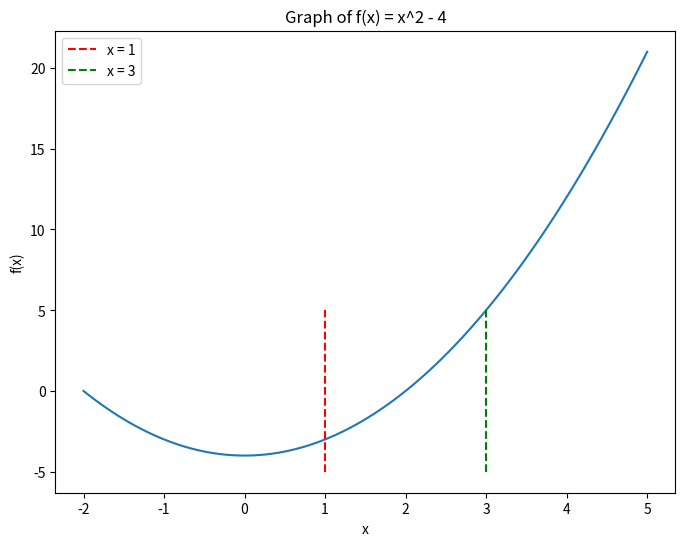

The script that saved this image:
import numpy as np
import matplotlib.pyplot as plt

def f(x):
    return x**2 - 4

# Create an array of x values for plotting
x = np.linspace(-2, 5, 100)

# Calculate the corresponding f(x) values
y = f(x)

# Plot the function
plt.figure(figsize=(8, 6))
plt.plot(x, y)

# Draw vertical lines at x = 1 and x = 3
plt.vlines(1, -5, 5, linestyles='dashed', colors='r', label='x = 1')
plt.vlines(3, -5, 5, linestyles='dashed', colors='g', label='x = 3')

# Add labels and title
plt.xlabel('x')
plt.ylabel('f(x)')
plt.title('Graph of f(x) = x^2 - 4')
plt.legend()

# Show the plot
plt.show()